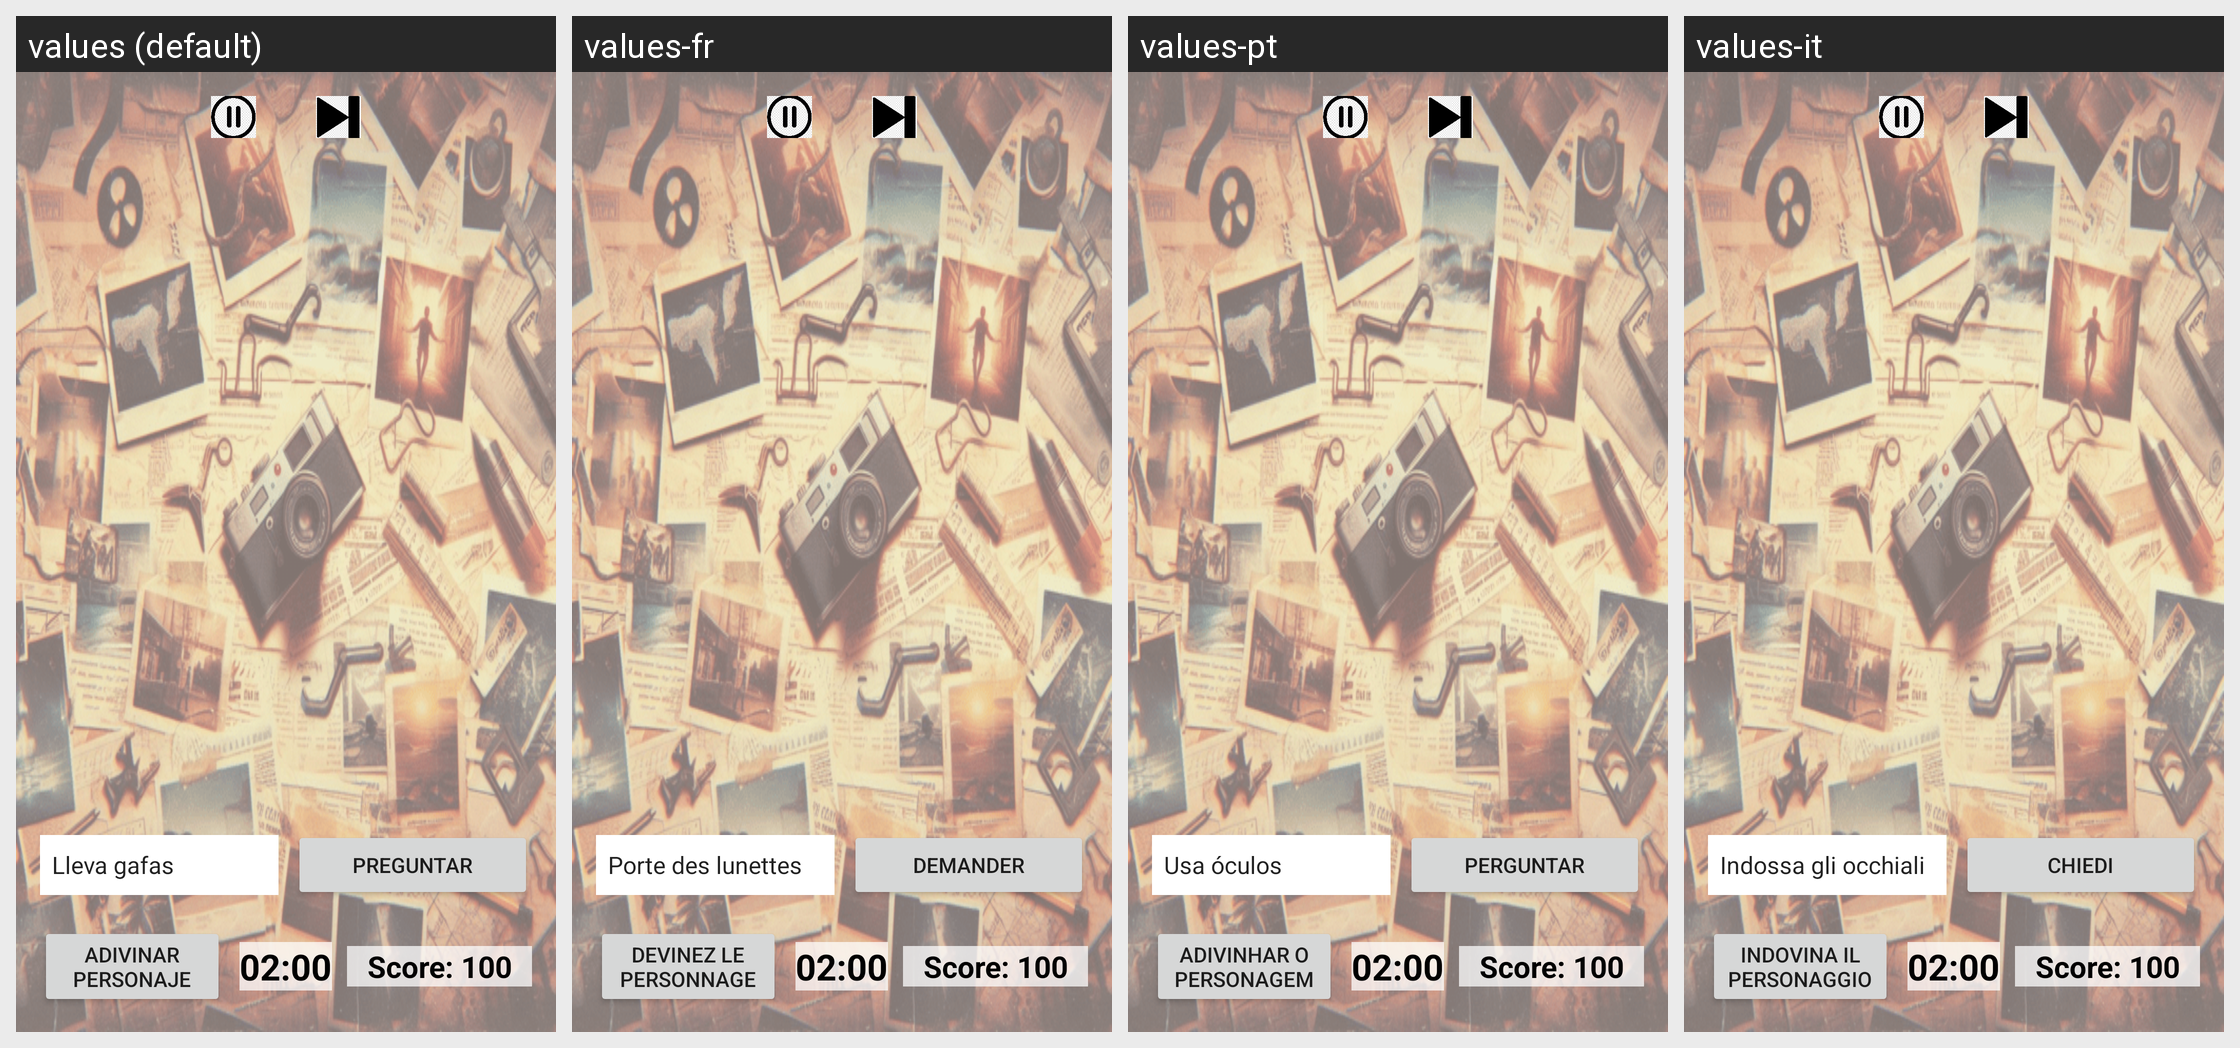

Translations of the strings shown on this Android screen, per locale in the grid:
Android screen res/layout/activity_main.xml rendered under 4 locales, left to right: values (default), values-fr, values-pt, values-it. Device: Nexus 5 (rendered at 1080×1920; each locale shown at half size, 540×960, under a caption strip naming it); theme Theme.WhoIsWho.
Other locales in the repository, not shown: values-de, values-en, values-es, values-ja, values-ko, values-zh.
Strings drawn on this screen, with the default value and each locale's value (text and hints the layout hard-codes, and strings that could not be matched under every locale, appear in the picture but are not listed):

ask_question
  values: Preguntar
  values-fr: Demander
  values-pt: Perguntar
  values-it: Chiedi

guess_character
  values: Adivinar Personaje
  values-fr: Devinez le Personnage
  values-pt: Adivinhar o Personagem
  values-it: Indovina il Personaggio
